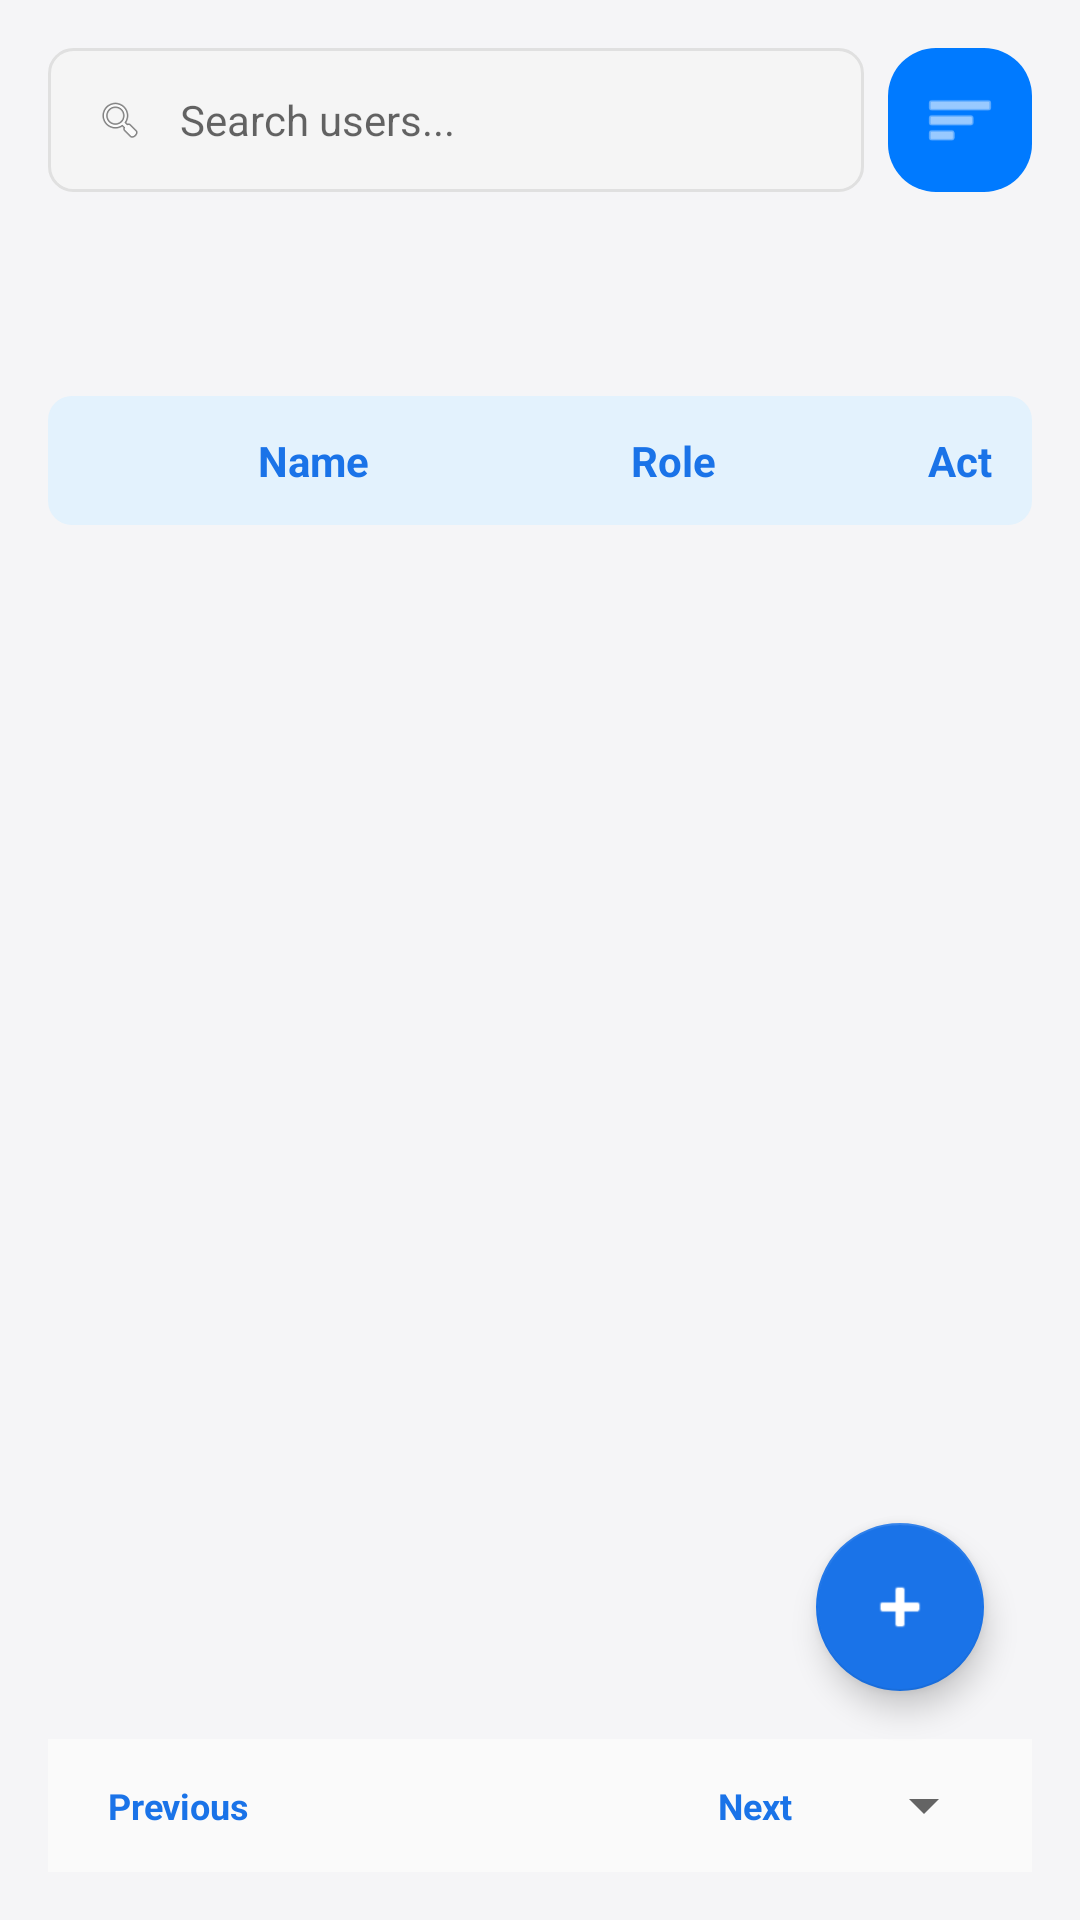

Android layout source for this screen:
<!-- AndroidManifest.xml: application theme Theme.RoomTracker -->
<!-- res/layout/fragment_user_list.xml -->
<?xml version="1.0" encoding="utf-8"?>
<androidx.constraintlayout.widget.ConstraintLayout xmlns:android="http://schemas.android.com/apk/res/android"
    xmlns:app="http://schemas.android.com/apk/res-auto"
    android:layout_width="match_parent"
    android:layout_height="match_parent"
    android:background="#F5F5F7"
    android:padding="16dp">

    
    <LinearLayout
        android:id="@+id/layoutSearch"
        android:layout_width="match_parent"
        android:layout_height="wrap_content"
        android:orientation="horizontal"
        app:layout_constraintTop_toTopOf="parent">

        <EditText
            android:id="@+id/etSearch"
            android:layout_width="0dp"
            android:layout_height="48dp"
            android:layout_weight="1"
            android:background="@drawable/bg_search_bar"
            android:drawableStart="@drawable/ic_search_small"
            android:drawablePadding="12dp"
            android:hint="Search users..."
            android:paddingStart="16dp"
            android:paddingEnd="16dp"
            android:textColor="#333333"
            android:textSize="14sp" />

        <ImageView
            android:id="@+id/ivFilterIcon"
            android:layout_width="48dp"
            android:layout_height="48dp"
            android:layout_marginStart="8dp"
            android:background="@drawable/bg_button_rounded"
            android:padding="12dp"
            android:src="@android:drawable/ic_menu_sort_by_size"
            app:tint="#FFFFFF"
            android:contentDescription="Filter" />
    </LinearLayout>

    
    <com.google.android.material.tabs.TabLayout
        android:id="@+id/tabLayoutRoles"
        android:layout_width="match_parent"
        android:layout_height="wrap_content"
        android:layout_marginTop="12dp"
        android:background="#00000000"
        app:tabMode="scrollable"
        app:layout_constraintTop_toBottomOf="@id/layoutSearch"/>

    
    <LinearLayout
        android:id="@+id/layoutTableHeader"
        android:layout_width="match_parent"
        android:layout_height="wrap_content"
        android:orientation="horizontal"
        android:background="@drawable/bg_table_header"
        android:paddingVertical="12dp"
        android:paddingHorizontal="8dp"
        android:layout_marginTop="8dp"
        android:gravity="center_vertical"
        app:layout_constraintTop_toBottomOf="@id/tabLayoutRoles">

        
        <View
            android:layout_width="62dp"
            android:layout_height="1dp" />

        <TextView
            android:layout_width="0dp"
            android:layout_height="wrap_content"
            android:layout_weight="2"
            android:text="Name"
            android:textSize="14sp"
            android:textStyle="bold"
            android:textColor="#1A73E8"/>

        <TextView
            android:layout_width="0dp"
            android:layout_height="wrap_content"
            android:layout_weight="1.5"
            android:text="Role"
            android:textSize="14sp"
            android:textStyle="bold"
            android:textColor="#1A73E8"/>

        <TextView
            android:layout_width="32dp"
            android:layout_height="wrap_content"
            android:text="Act"
            android:gravity="center"
            android:textSize="14sp"
            android:textStyle="bold"
            android:textColor="#1A73E8"/>
    </LinearLayout>

    
    <androidx.recyclerview.widget.RecyclerView
        android:id="@+id/rvUsers"
        android:layout_width="match_parent"
        android:layout_height="0dp"
        android:layout_marginTop="8dp"
        app:layout_constraintTop_toBottomOf="@id/layoutTableHeader"
        app:layout_constraintBottom_toTopOf="@id/layoutPagination"/>

    
    <LinearLayout
        android:id="@+id/layoutPagination"
        android:layout_width="match_parent"
        android:layout_height="wrap_content"
        android:orientation="horizontal"
        android:gravity="center_vertical"
        android:paddingVertical="8dp"
        android:paddingHorizontal="12dp"
        android:background="#FAFAFA"
        app:layout_constraintBottom_toBottomOf="parent">

        
        <TextView
            android:id="@+id/btnPrevPage"
            android:layout_width="wrap_content"
            android:layout_height="wrap_content"
            android:text="Previous"
            android:textSize="12sp"
            android:textColor="#1A73E8"
            android:textStyle="bold"
            android:paddingVertical="6dp"
            android:paddingHorizontal="8dp"
            android:clickable="true"
            android:focusable="true"
            android:background="?attr/selectableItemBackground"/>

        
        <LinearLayout
            android:id="@+id/layoutPageNumbers"
            android:layout_width="0dp"
            android:layout_height="wrap_content"
            android:layout_weight="1"
            android:orientation="horizontal"
            android:gravity="center"
            android:paddingVertical="4dp"
            android:layout_marginHorizontal="6dp">
            
            
            
        </LinearLayout>

        
        <TextView
            android:id="@+id/btnNextPage"
            android:layout_width="wrap_content"
            android:layout_height="wrap_content"
            android:text="Next"
            android:textSize="12sp"
            android:textColor="#1A73E8"
            android:textStyle="bold"
            android:paddingVertical="6dp"
            android:paddingHorizontal="8dp"
            android:clickable="true"
            android:focusable="true"
            android:background="?attr/selectableItemBackground"/>

        
        <Spinner
            android:id="@+id/spinnerItemsPerPage"
            android:layout_width="wrap_content"
            android:layout_height="wrap_content"
            android:layout_marginStart="12dp"
            android:paddingVertical="6dp"
            android:paddingHorizontal="8dp"/>

    </LinearLayout>

    
    <com.google.android.material.floatingactionbutton.FloatingActionButton
        android:id="@+id/btnAddUser"
        android:layout_width="wrap_content"
        android:layout_height="wrap_content"
        android:layout_margin="16dp"
        android:src="@android:drawable/ic_input_add"
        android:contentDescription="Add User"
        app:tint="#FFFFFF"
        app:backgroundTint="#1A73E8"
        app:layout_constraintEnd_toEndOf="parent"
        app:layout_constraintBottom_toTopOf="@id/layoutPagination"/>

</androidx.constraintlayout.widget.ConstraintLayout>
<!-- resources referenced by this layout -->
<resources>
  <!-- drawable bg_button_rounded (drawable) -->
  <?xml version="1.0" encoding="utf-8"?>
  <shape xmlns:android="http://schemas.android.com/apk/res/android">
      <solid android:color="@color/login_blue"/>
      <corners android:radius="16dp"/>
  </shape>
  <!-- drawable bg_search_bar (drawable) -->
  <shape xmlns:android="http://schemas.android.com/apk/res/android"
      android:shape="rectangle">
      <solid android:color="#F5F5F5" />
      <corners android:radius="8dp" />
      <stroke android:width="1dp" android:color="#E0E0E0" />
  </shape>
  <!-- drawable bg_table_header (drawable) -->
  <shape xmlns:android="http://schemas.android.com/apk/res/android"
      android:shape="rectangle">
      <solid android:color="#E3F2FD" />
      <corners android:radius="8dp" />
  </shape>
  <!-- drawable ic_search_small (drawable) -->
  <?xml version="1.0" encoding="utf-8"?>
  <layer-list xmlns:android="http://schemas.android.com/apk/res/android">
      <item
          android:drawable="@android:drawable/ic_menu_search"
          android:width="16dp"
          android:height="16dp"/>
  </layer-list>
  <style name="Theme.RoomTracker" parent="Theme.MaterialComponents.Light.NoActionBar">
          <item name="colorPrimary">@color/purple_500</item>
          <item name="colorPrimaryVariant">@color/purple_700</item>
          <item name="colorOnPrimary">@color/white</item>
          <item name="colorSecondary">@color/teal_200</item>
          <item name="colorSecondaryVariant">@color/teal_700</item>
          <item name="colorOnSecondary">@color/black</item>
          <item name="android:statusBarColor">?attr/colorPrimaryVariant</item>
      </style>
  <color name="login_blue">#007AFF</color>
  <color name="purple_500">#1A73E8</color>
  <color name="purple_700">#0D47A1</color>
  <color name="white">#FFFFFFFF</color>
  <color name="teal_200">#03DAC5</color>
  <color name="teal_700">#018786</color>
  <color name="black">#FF000000</color>
</resources>
